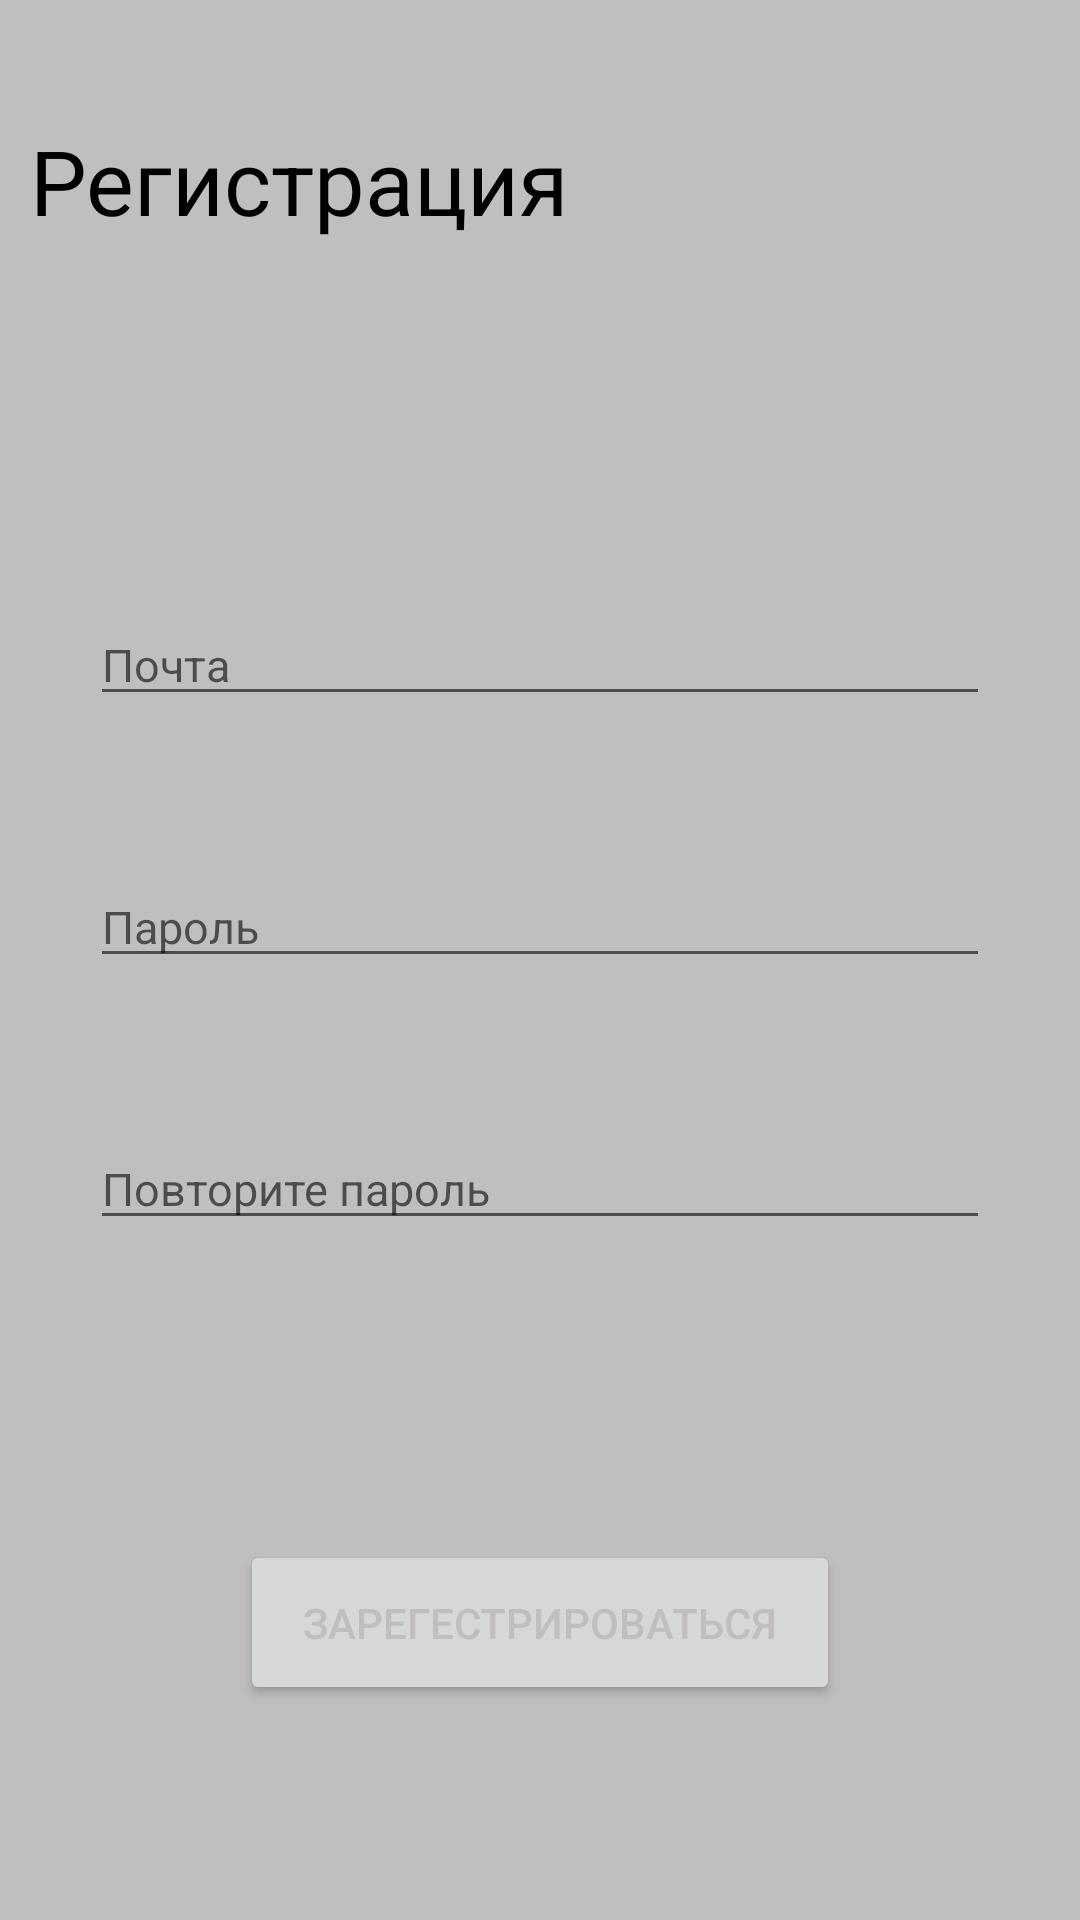

Android layout source for this screen:
<!-- AndroidManifest.xml: application theme Theme.GhurskyKursach -->
<!-- res/layout/fragment_registration.xml -->
<?xml version="1.0" encoding="utf-8"?>
<androidx.constraintlayout.widget.ConstraintLayout xmlns:android="http://schemas.android.com/apk/res/android"
    android:layout_width="match_parent"
    android:layout_height="match_parent"
    android:background="#C0BEBE"
    xmlns:app="http://schemas.android.com/apk/res-auto">

    <TextView
        android:id="@+id/tv_LogInLabel"
        android:layout_width="wrap_content"
        android:layout_height="wrap_content"
        app:layout_constraintTop_toBottomOf="@+id/tv_RegistrationLabel"
        app:layout_constraintEnd_toEndOf="@+id/tv_RegistrationLabel"
        app:layout_constraintStart_toStartOf="@+id/tv_RegistrationLabel"/>

    <androidx.appcompat.widget.AppCompatTextView
        android:id="@+id/tv_RegistrationLabel"
        android:layout_width="wrap_content"
        android:layout_height="wrap_content"
        app:layout_constraintTop_toTopOf="parent"
        app:layout_constraintStart_toStartOf="parent"
        android:layout_marginTop="40dp"
        android:textColor="#000"
        android:layout_marginStart="10dp"
        android:textSize="30sp"
        android:text="Регистрация"/>

    <androidx.appcompat.widget.AppCompatEditText
        android:id="@+id/et_Login"
        android:layout_width="300dp"
        android:layout_height="wrap_content"
        app:layout_constraintTop_toTopOf="parent"
        app:layout_constraintEnd_toEndOf="parent"
        app:layout_constraintStart_toStartOf="parent"
        app:layout_constraintBottom_toBottomOf="parent"
        android:layout_marginBottom="200dp"
        android:textSize="15sp"
        android:inputType="textEmailAddress"
        android:textColor="@color/black"
        android:hint="Почта"
        />

    <EditText
        android:id="@+id/et_Password"
        android:layout_width="300dp"
        android:layout_height="wrap_content"
        app:layout_constraintTop_toBottomOf="@+id/et_Login"
        app:layout_constraintEnd_toEndOf="@+id/et_Login"
        app:layout_constraintStart_toStartOf="@+id/et_Login"
        android:layout_marginTop="50dp"
        android:textSize="15sp"
        android:inputType="textPassword"
        android:textColor="@color/black"
        android:hint="Пароль"
        />

    <EditText
        android:id="@+id/et_RepeatPassword"
        android:layout_width="300dp"
        android:layout_height="wrap_content"
        app:layout_constraintTop_toBottomOf="@+id/et_Password"
        app:layout_constraintEnd_toEndOf="@+id/et_Password"
        app:layout_constraintStart_toStartOf="@+id/et_Password"
        android:layout_marginTop="50dp"
        android:textSize="15sp"
        android:inputType="textPassword"
        android:textColor="@color/black"
        android:hint="Повторите пароль"
        />

    <TextView
        android:id="@+id/tv_ErrorLabel"
        android:layout_width="wrap_content"
        android:layout_height="wrap_content"
        android:layout_marginStart="5dp"
        android:textColor="@color/design_default_color_error"
        app:layout_constraintStart_toStartOf="@+id/et_RepeatPassword"
        app:layout_constraintTop_toBottomOf="@+id/et_RepeatPassword"
        />

    <androidx.appcompat.widget.AppCompatButton
        android:id="@+id/btn_LogIn"
        android:layout_width="200dp"
        android:layout_height="55dp"
        app:layout_constraintEnd_toEndOf="@+id/et_RepeatPassword"
        app:layout_constraintStart_toStartOf="@id/et_RepeatPassword"
        app:layout_constraintTop_toBottomOf="@+id/et_RepeatPassword"
        android:text="Зарегестрироваться"
        android:textColor="#C0BEBE"
        android:layout_marginTop="100dp"/>

</androidx.constraintlayout.widget.ConstraintLayout>
<!-- resources referenced by this layout -->
<resources>
  <color name="black">#FF000000</color>
  <style name="Theme.GhurskyKursach" parent="Theme.MaterialComponents.DayNight.NoActionBar">
          
          <item name="colorPrimary">@color/black</item>
          <item name="colorPrimaryVariant">@color/black</item>
          <item name="colorOnPrimary">@color/white</item>
          
          <item name="colorSecondary">@color/teal_200</item>
          <item name="colorSecondaryVariant">@color/teal_700</item>
          <item name="colorOnSecondary">@color/black</item>
          
          <item name="android:statusBarColor">?attr/colorPrimaryVariant</item>
          
      </style>
  <color name="white">#FFFFFFFF</color>
  <color name="teal_200">#FF03DAC5</color>
  <color name="teal_700">#FF018786</color>
</resources>
